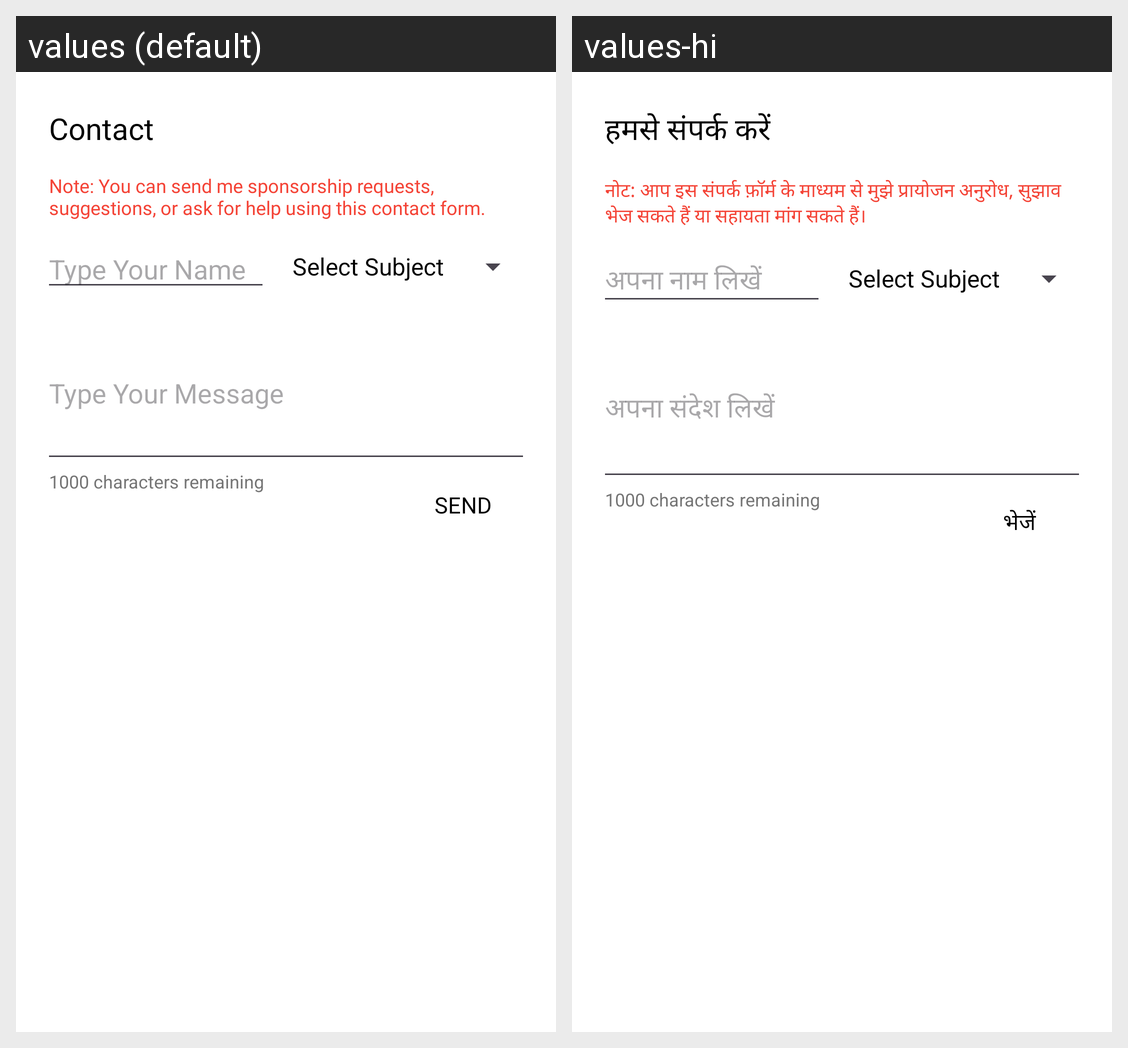

Locale-by-locale string values for the Android screen shown in this grid:
Android screen res/layout/dialog_sendsuggestionmail.xml rendered under 2 locales, left to right: values (default), values-hi. Device: Nexus 5 (rendered at 1080×1920; each locale shown at half size, 540×960, under a caption strip naming it); theme Base.Theme.FinancePro.
Strings drawn on this screen, with the default value and each locale's value (text and hints the layout hard-codes, and strings that could not be matched under every locale, appear in the picture but are not listed):

contact
  values: Contact
  values-hi: हमसे संपर्क करें

contactDiaNote
  values: Note: You can send me sponsorship requests, suggestions, or ask for help using this contact form.
  values-hi: नोट: आप इस संपर्क फ़ॉर्म के माध्यम से मुझे प्रायोजन अनुरोध, सुझाव भेज सकते हैं या सहायता मांग सकते हैं।

seggestionName
  values: Type Your Name
  values-hi: अपना नाम लिखें

seggestionMessage
  values: Type Your Message
  values-hi: अपना संदेश लिखें

buttonSend
  values: Send
  values-hi: भेजें
